Photos from the image-classification dataset "data" in the GitHub repository CateMerfeld/mushroom_classifier. Its 2 classes are: edible, poisonous.

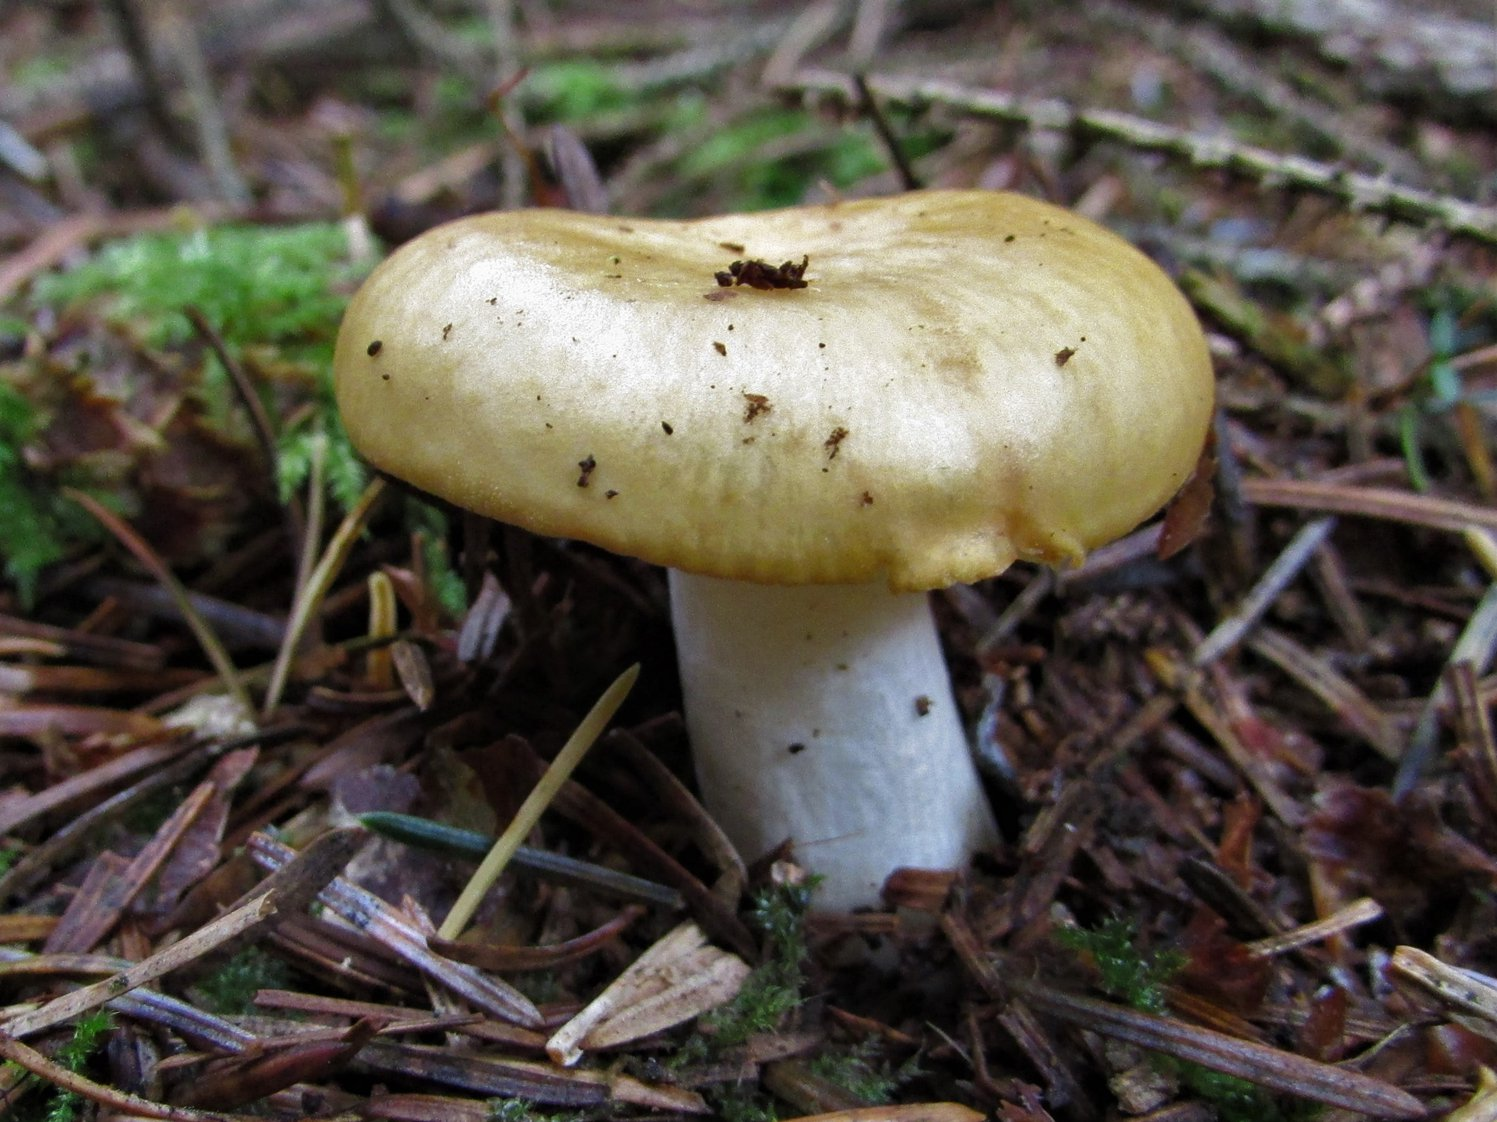
Label: poisonous

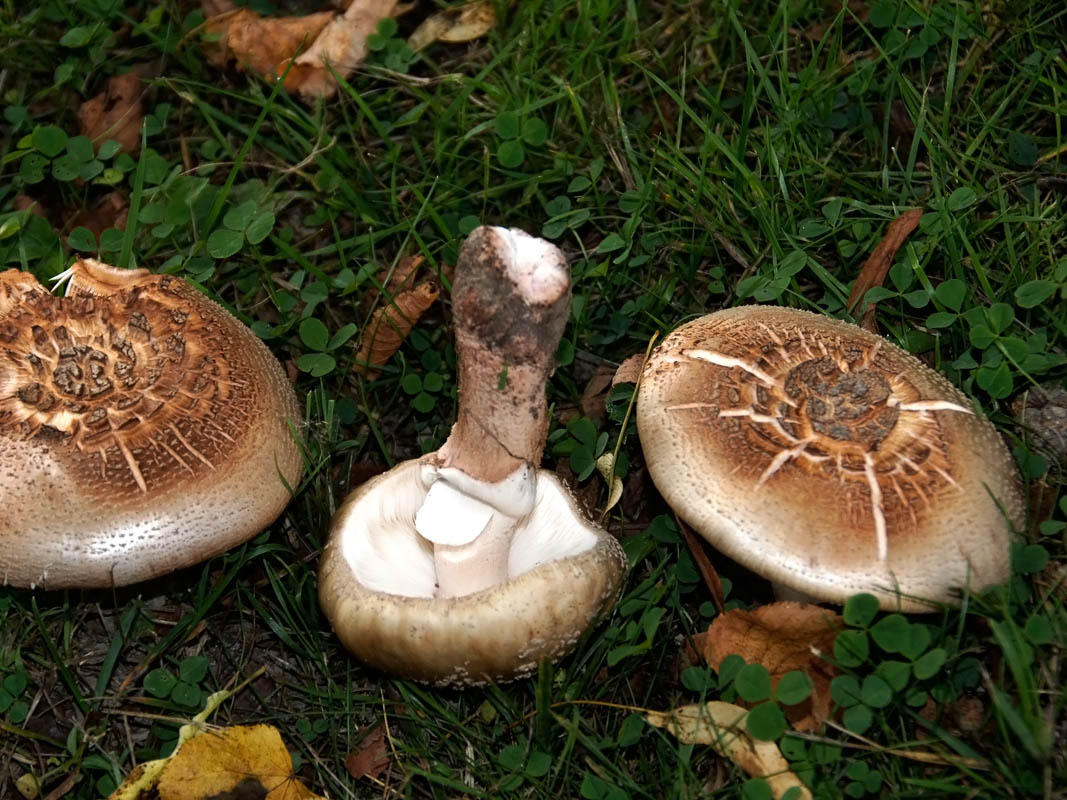
Label: edible

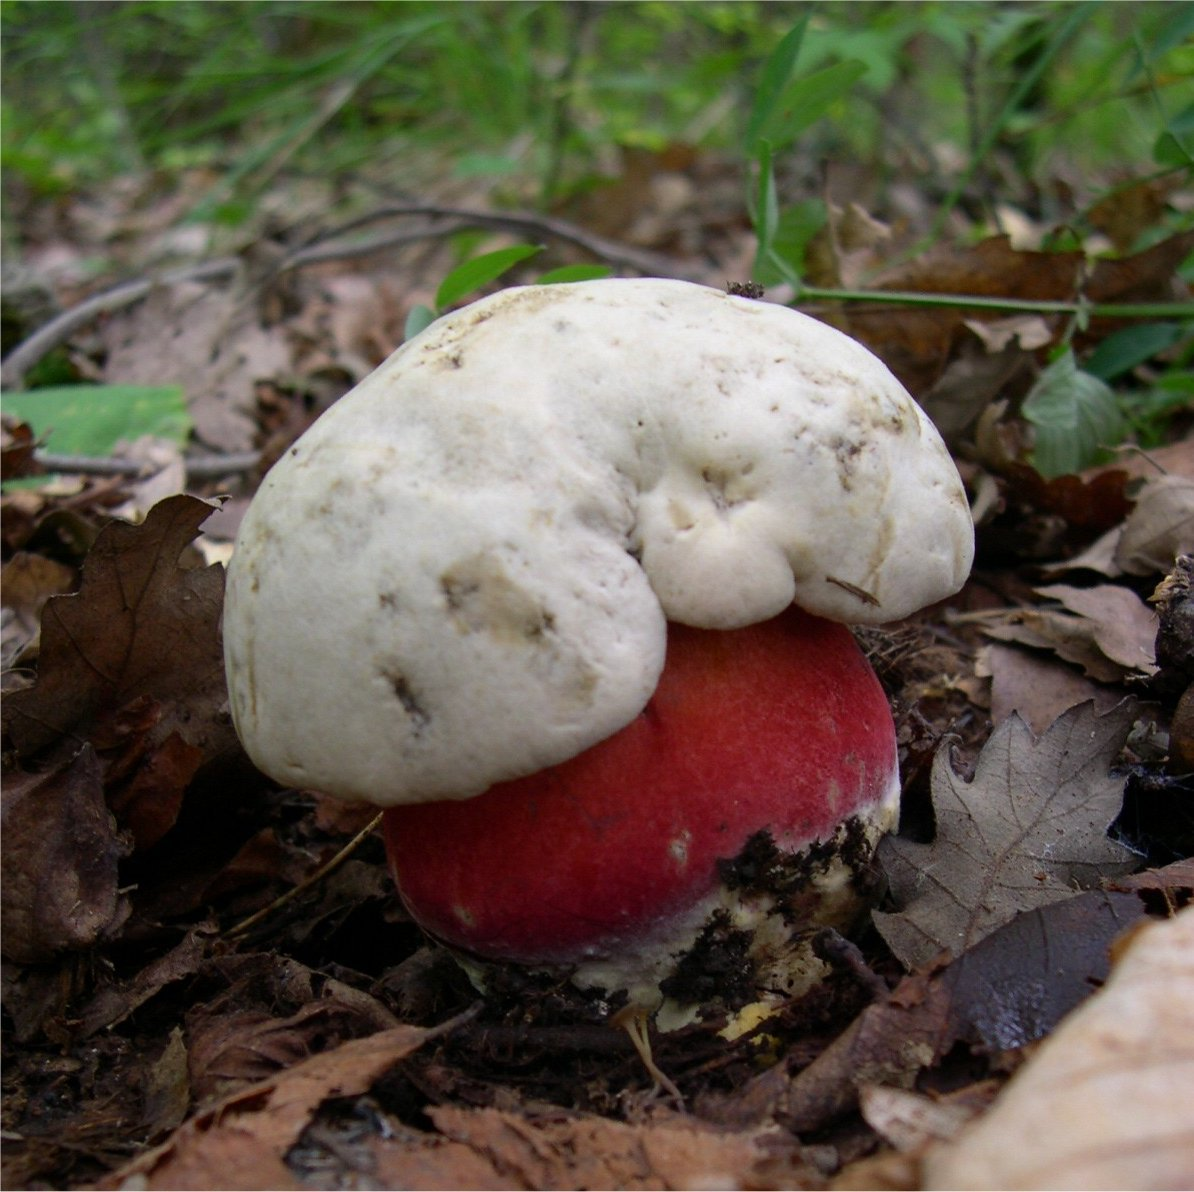
Label: poisonous

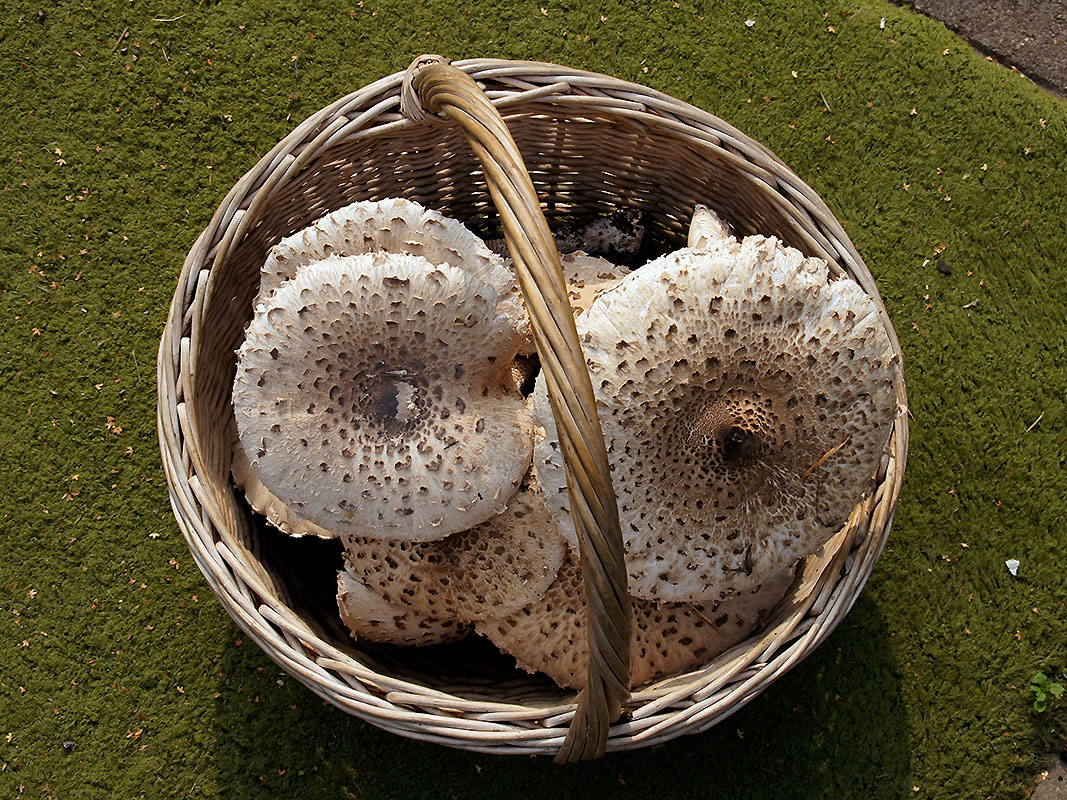
Label: edible

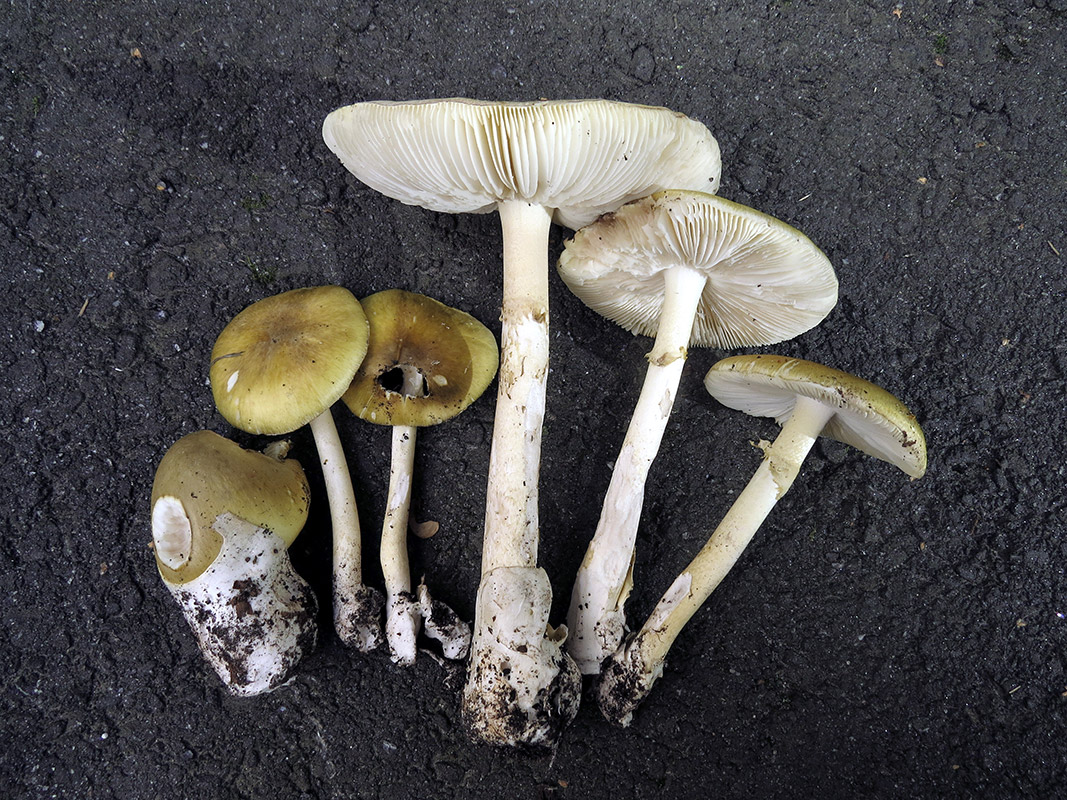
Label: poisonous

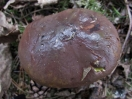
Label: edible
